Run: headless pygame with SDL's dummy video driver; simulated clock (each Clock.tick advances the game by its frame time, no real sleeping); random seed 0; keys injected as events and as key.get_pressed() state; mouse plan: one left click at the window centre at the start of phase 2, then a move to the lower-right quarter at the start of phase 3.
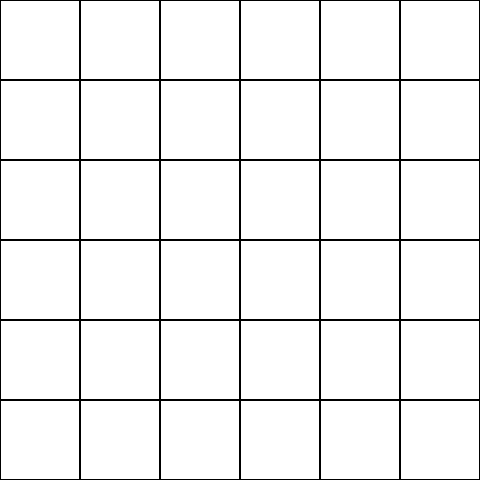
Frame 1 of 4 · flips 1–60 · no input
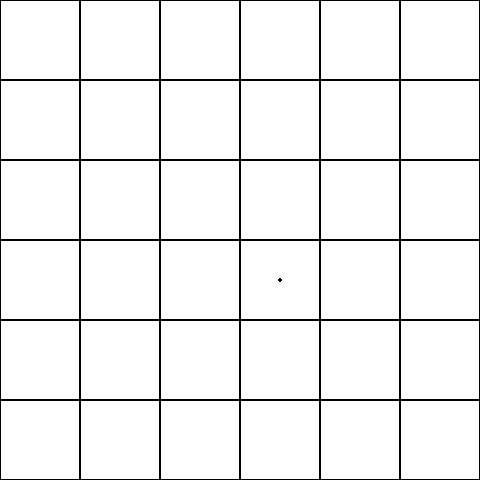
Frame 2 of 4 · flips 61–180 · clicked the window centre · tapped SPACE, RETURN · held RIGHT (→), D
Frame 3 of 4 · flips 181–300 · moved the mouse to the lower-right quarter · held DOWN (↓), S · screen unchanged from frame 2, image omitted
Frame 4 of 4 · flips 301–420 · held LEFT (←), A, UP (↑), W · screen unchanged from frame 3, image omitted

The pygame program that drew these frames:

import pygame
import sys

# Inicializar Pygame
pygame.init()

# Configuración de la pantalla
WIDTH, HEIGHT = 480, 480
WHITE = (255, 255, 255)
BLACK = (0, 0, 0)
LINE_WIDTH = 5
ROWS, COLS = 6, 6
SQUARE_SIZE = WIDTH // COLS

screen = pygame.display.set_mode((WIDTH, HEIGHT))
pygame.display.set_caption("Masyu con Pygame")

# Representación del tablero
board = [[0 for _ in range(COLS)] for _ in range(ROWS)]

# Lista de direcciones de movimiento (arriba, abajo, izquierda, derecha)
MOVES = [(0, -1), (0, 1), (-1, 0), (1, 0)]

# Función para dibujar el tablero
def draw_board():
    screen.fill(WHITE)
    for row in range(ROWS):
        for col in range(COLS):
            pygame.draw.rect(screen, BLACK, (col * SQUARE_SIZE, row * SQUARE_SIZE, SQUARE_SIZE, SQUARE_SIZE), 1)
            if board[row][col] == 1:
                pygame.draw.circle(screen, BLACK, (col * SQUARE_SIZE + SQUARE_SIZE // 2, row * SQUARE_SIZE + SQUARE_SIZE // 2), LINE_WIDTH // 2)

# Función para verificar si una casilla está dentro del tablero
def is_valid(row, col):
    return 0 <= row < ROWS and 0 <= col < COLS

# Función para verificar si una línea entre dos puntos es válida
def is_valid_line(start, end):
    dx = end[0] - start[0]
    dy = end[1] - start[1]

    # Verificar que la línea sea horizontal o vertical
    if dx != 0 and dy != 0:
        return False

    # Verificar que la línea no cruce ningún círculo
    for i in range(1, max(abs(dx), abs(dy))):
        row = start[0] + i * (dy // max(abs(dx), abs(dy)))
        col = start[1] + i * (dx // max(abs(dx), abs(dy)))
        if board[row][col] == 1:
            return False

    return True

# Función para verificar si el juego ha sido completado
def is_game_complete():
    # Verificar que todos los círculos están conectados por líneas
    for row in range(ROWS):
        for col in range(COLS):
            if board[row][col] == 1:
                connected = False
                for move in MOVES:
                    new_row = row + move[0]
                    new_col = col + move[1]
                    if is_valid(new_row, new_col) and board[new_row][new_col] == 2:
                        if is_valid_line((row, col), (new_row, new_col)):
                            connected = True
                            break
                if not connected:
                    return False
    return True

# Bucle principal del juego
def main():
    running = True
    while running:
        for event in pygame.event.get():
            if event.type == pygame.QUIT:
                running = False
            elif event.type == pygame.MOUSEBUTTONDOWN:
                if event.button == 1:  # Botón izquierdo del ratón
                    row = event.pos[1] // SQUARE_SIZE
                    col = event.pos[0] // SQUARE_SIZE
                    if is_valid(row, col):
                        if board[row][col] == 0:
                            board[row][col] = 1
                        elif board[row][col] == 1:
                            board[row][col] = 2
                        elif board[row][col] == 2:
                            board[row][col] = 0

                        if is_game_complete():
                            print("¡Felicidades! Has completado el juego.")

        draw_board()
        pygame.display.flip()

    pygame.quit()
    sys.exit()

if __name__ == "__main__":
    main()
